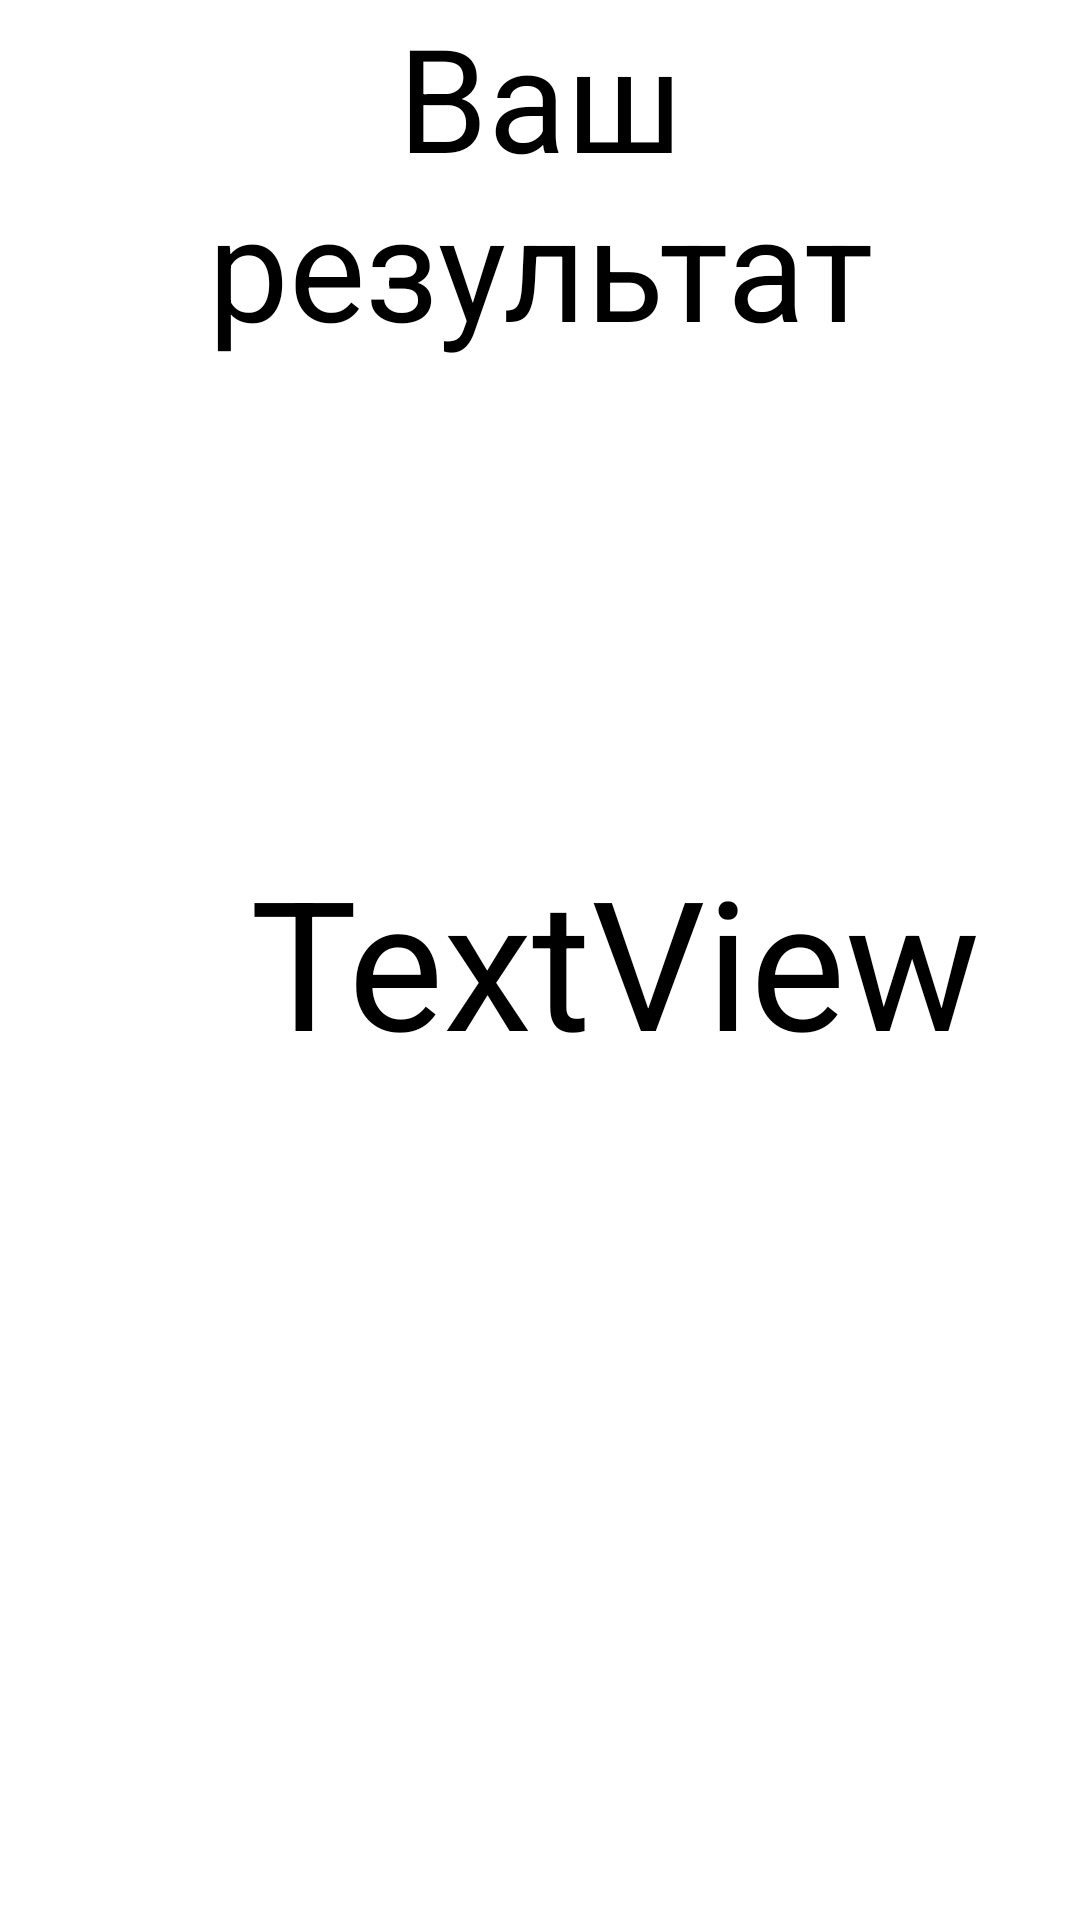

This screen was rendered from an Android layout file. Write that file and the resources it references.
<!-- AndroidManifest.xml: application theme Theme.Project -->
<!-- res/layout/results.xml -->
<?xml version="1.0" encoding="utf-8"?>
<androidx.constraintlayout.widget.ConstraintLayout xmlns:android="http://schemas.android.com/apk/res/android"
    xmlns:app="http://schemas.android.com/apk/res-auto"
    xmlns:tools="http://schemas.android.com/tools"
    android:layout_width="match_parent"
    android:layout_height="match_parent">

    <TextView
        android:id="@+id/textView3"
        android:layout_width="307dp"
        android:layout_height="135dp"
        android:text="Ваш результат"
        android:textAlignment="center"
        android:textSize="48sp"
        app:layout_constraintEnd_toEndOf="parent"
        app:layout_constraintHorizontal_bias="0.5"
        tools:layout_editor_absoluteY="16dp"
        app:layout_constraintRight_toRightOf="parent"
        app:layout_constraintStart_toStartOf="parent"
        app:layout_constraintTop_toTopOf="parent"
        tools:layout_constraintLeft_creator="1"
        tools:layout_constraintRight_creator="1"/>

    <TextView
        android:id="@+id/textView4"
        android:layout_width="306dp"
        android:layout_height="122dp"
        android:layout_marginStart="52dp"
        android:layout_marginTop="280dp"
        android:textAlignment="center"
        android:text="TextView"
        android:textSize="60dp"
        app:layout_constraintRight_toRightOf="parent"
        app:layout_constraintStart_toStartOf="parent"
        app:layout_constraintTop_toTopOf="parent"
        tools:layout_constraintLeft_creator="1"
        tools:layout_constraintRight_creator="1" />
</androidx.constraintlayout.widget.ConstraintLayout>
<!-- resources referenced by this layout -->
<resources>
  <style name="Theme.Project" parent="Theme.MaterialComponents.DayNight.NoActionBar">
          
          <item name="colorPrimary">@color/purple_200</item>
          <item name="colorPrimaryVariant">@color/purple_700</item>
          <item name="colorOnPrimary">@color/black</item>
          
          <item name="colorSecondary">@color/teal_200</item>
          <item name="colorSecondaryVariant">@color/teal_200</item>
          <item name="colorOnSecondary">@color/black</item>
          
          <item name="android:statusBarColor" tools:targetApi="l">?attr/colorPrimaryVariant</item>
          
          <item name="android:windowFullscreen">true</item>
          <item name="android:windowContentOverlay">@null</item>
          <item name="android:windowNoTitle">true</item>
      </style>
  <color name="purple_200">#FFBB86FC</color>
  <color name="purple_700">#FF3700B3</color>
  <color name="black">#FF000000</color>
  <color name="teal_200">#FF03DAC5</color>
</resources>
